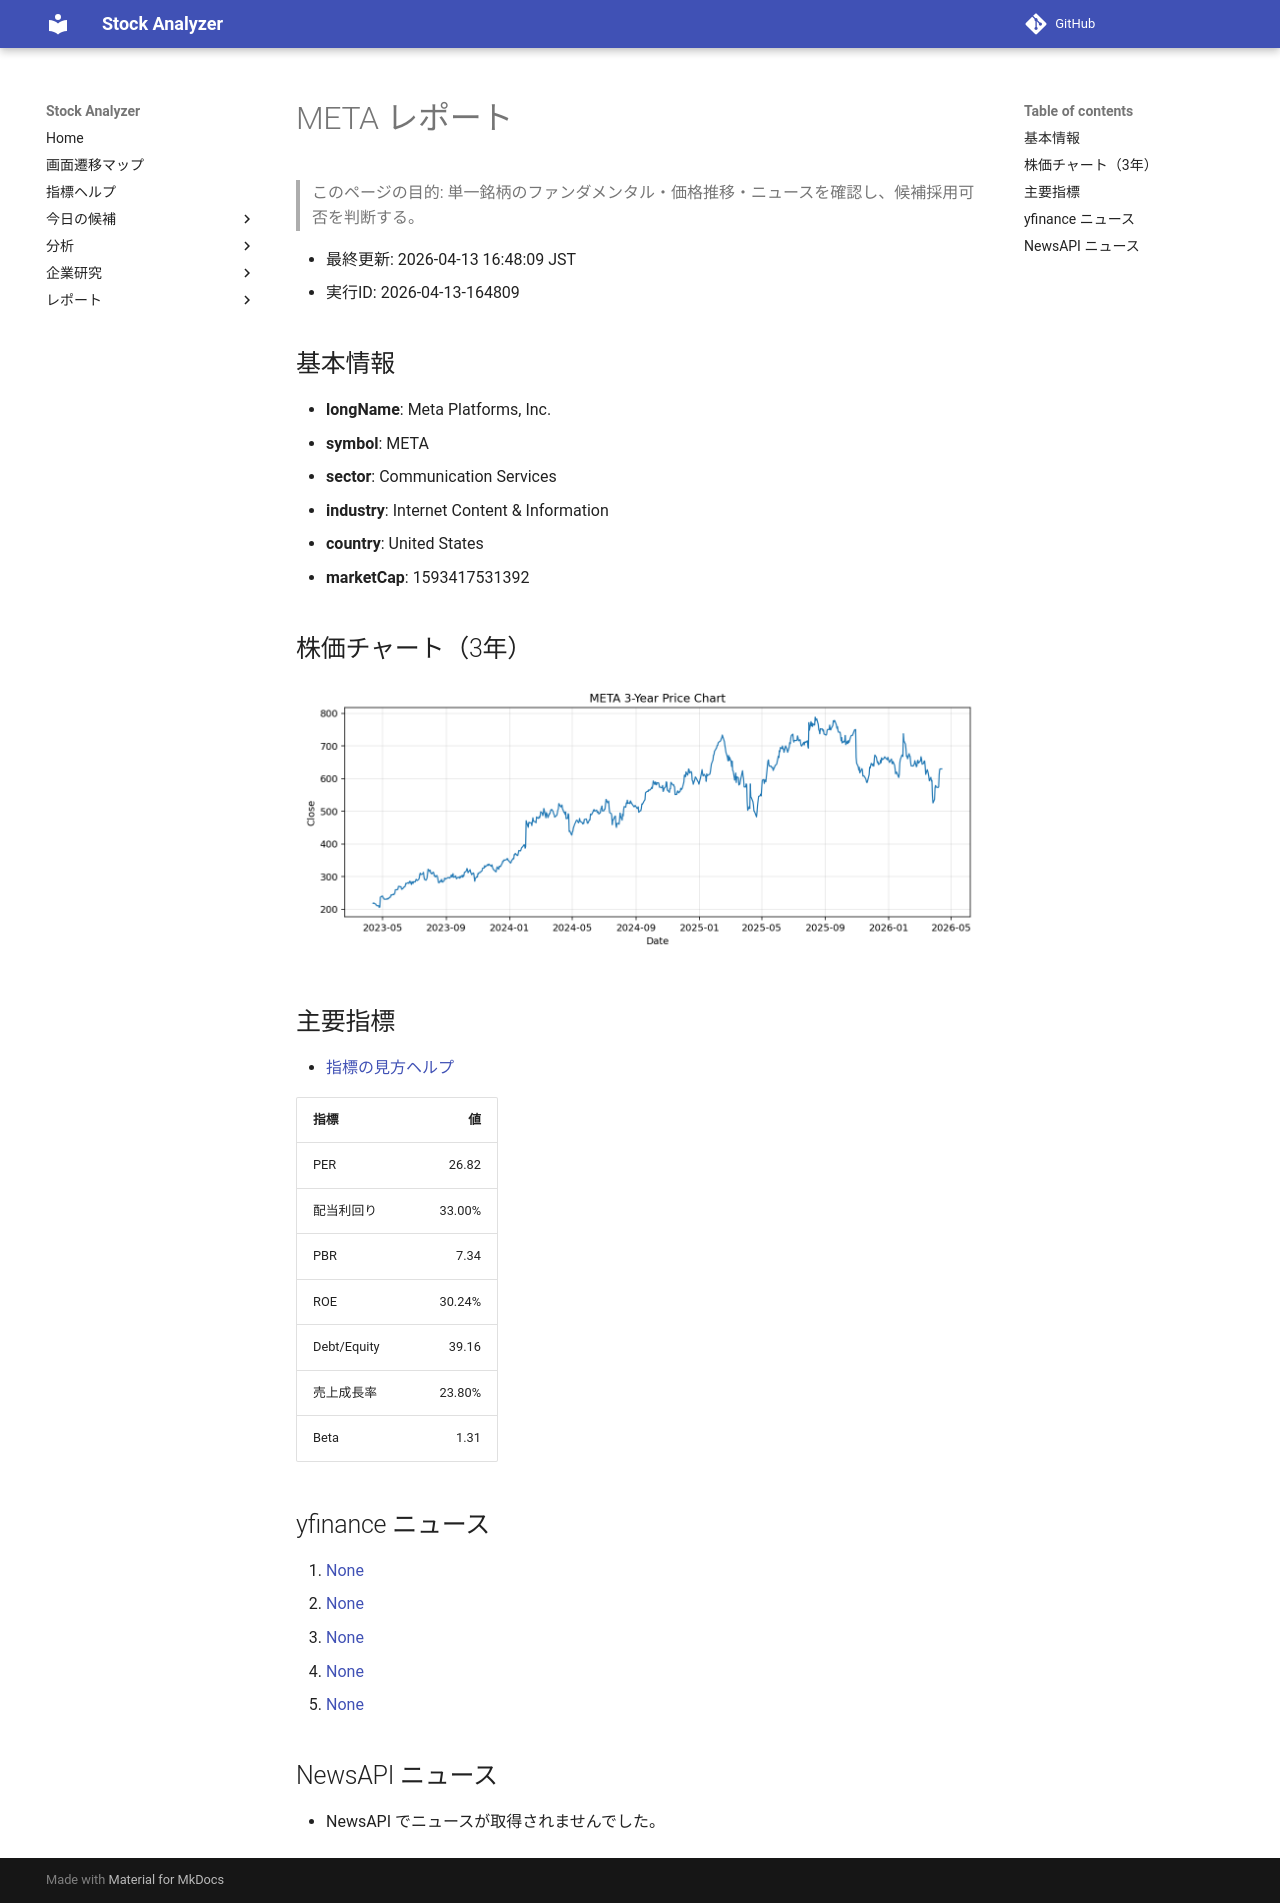

repository: Yumi-note/Making-APP · page: reports/2026-04-13/164809/META/index.html · generator: mkdocs

# META レポート

> このページの目的: 単一銘柄のファンダメンタル・価格推移・ニュースを確認し、候補採用可否を判断する。

- 最終更新: 2026-04-13 16:48:09 JST
- 実行ID: 2026-04-13-164809

## 基本情報

- **longName**: Meta Platforms, Inc.
- **symbol**: META
- **sector**: Communication Services
- **industry**: Internet Content & Information
- **country**: United States
- **marketCap**: 1593417531392

## 株価チャート（3年）

![META 3-year price chart](META_3y.png)

## 主要指標

- [指標の見方ヘルプ](../../../../indicators.md)

| 指標 | 値 |
|---|---:|
| PER | 26.82 |
| 配当利回り | 33.00% |
| PBR | 7.34 |
| ROE | 30.24% |
| Debt/Equity | 39.16 |
| 売上成長率 | 23.80% |
| Beta | 1.31 |

## yfinance ニュース

1. [None](None)
2. [None](None)
3. [None](None)
4. [None](None)
5. [None](None)

## NewsAPI ニュース

- NewsAPI でニュースが取得されませんでした。
